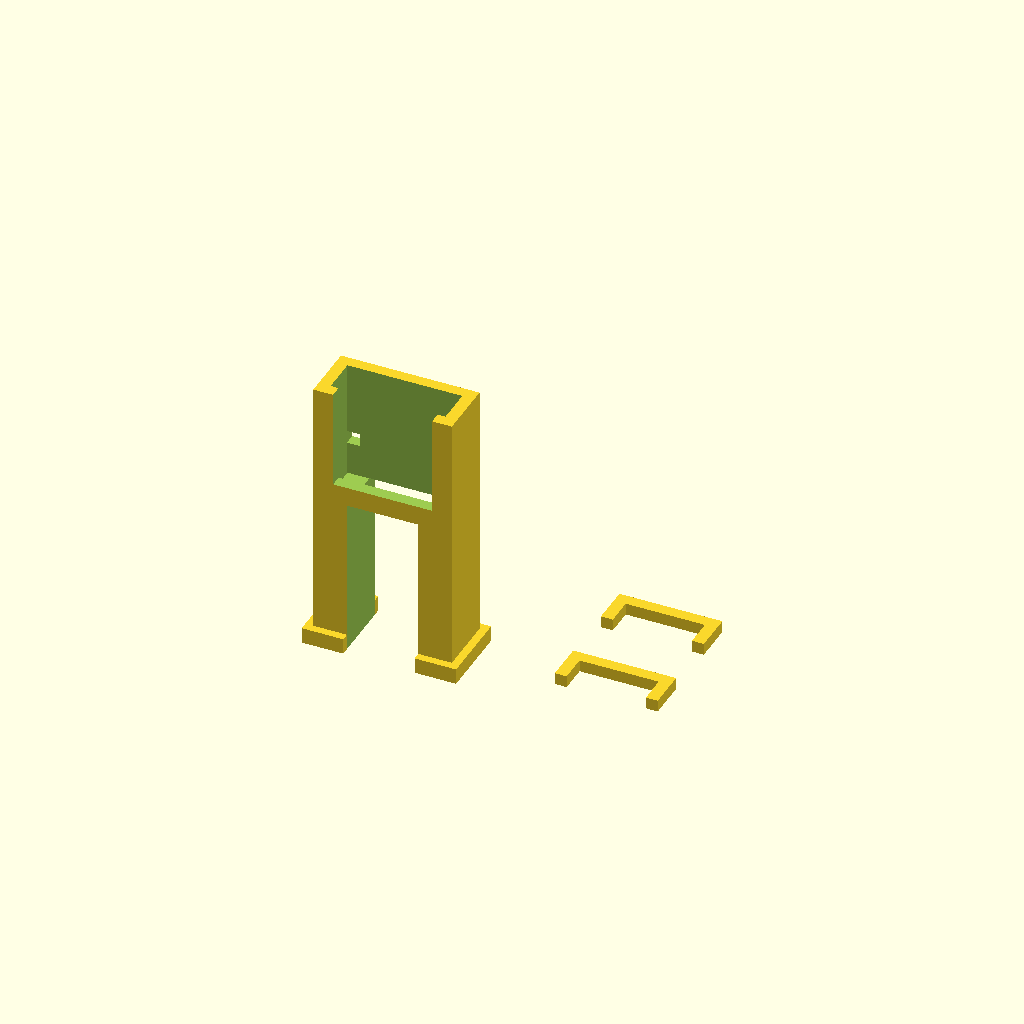
Cell 1 — every parameter at its default value.
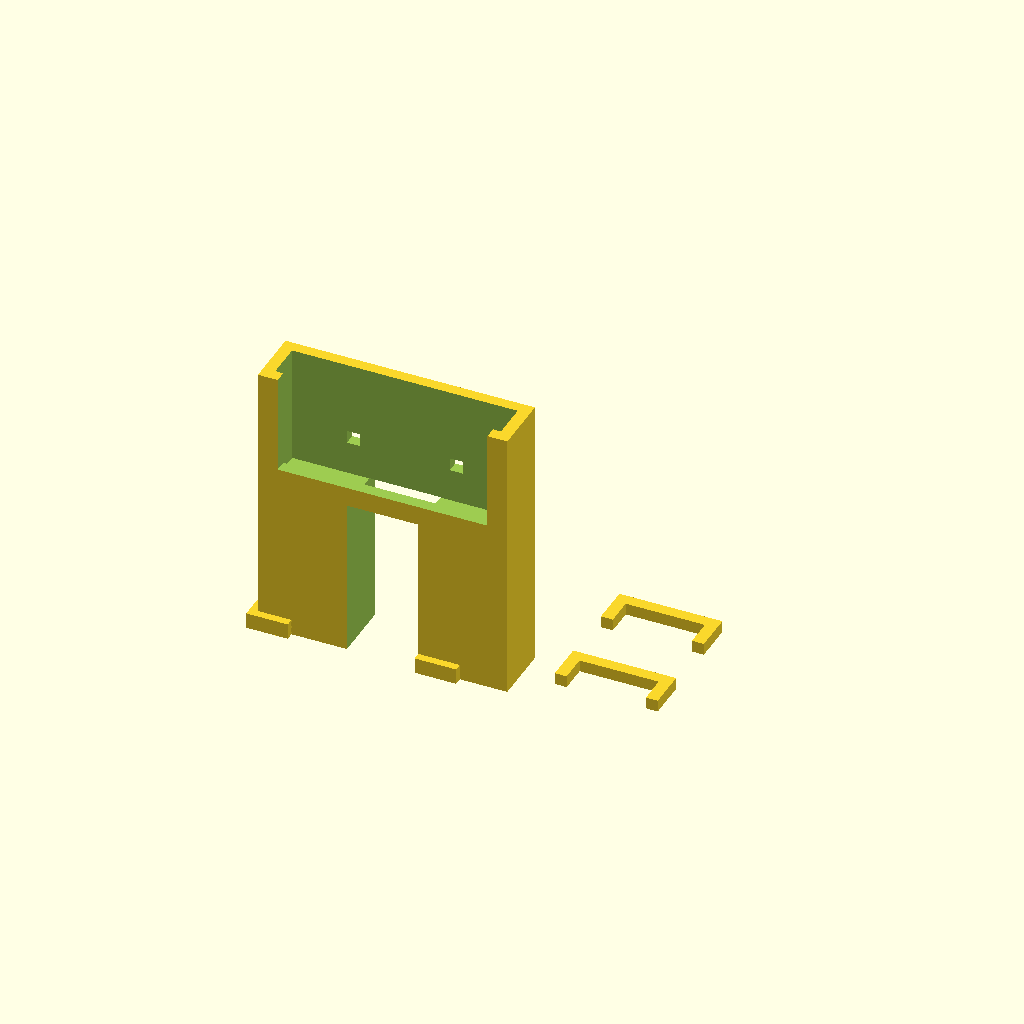
Cell 2: boitier_largeur = 56 (everything else at default).
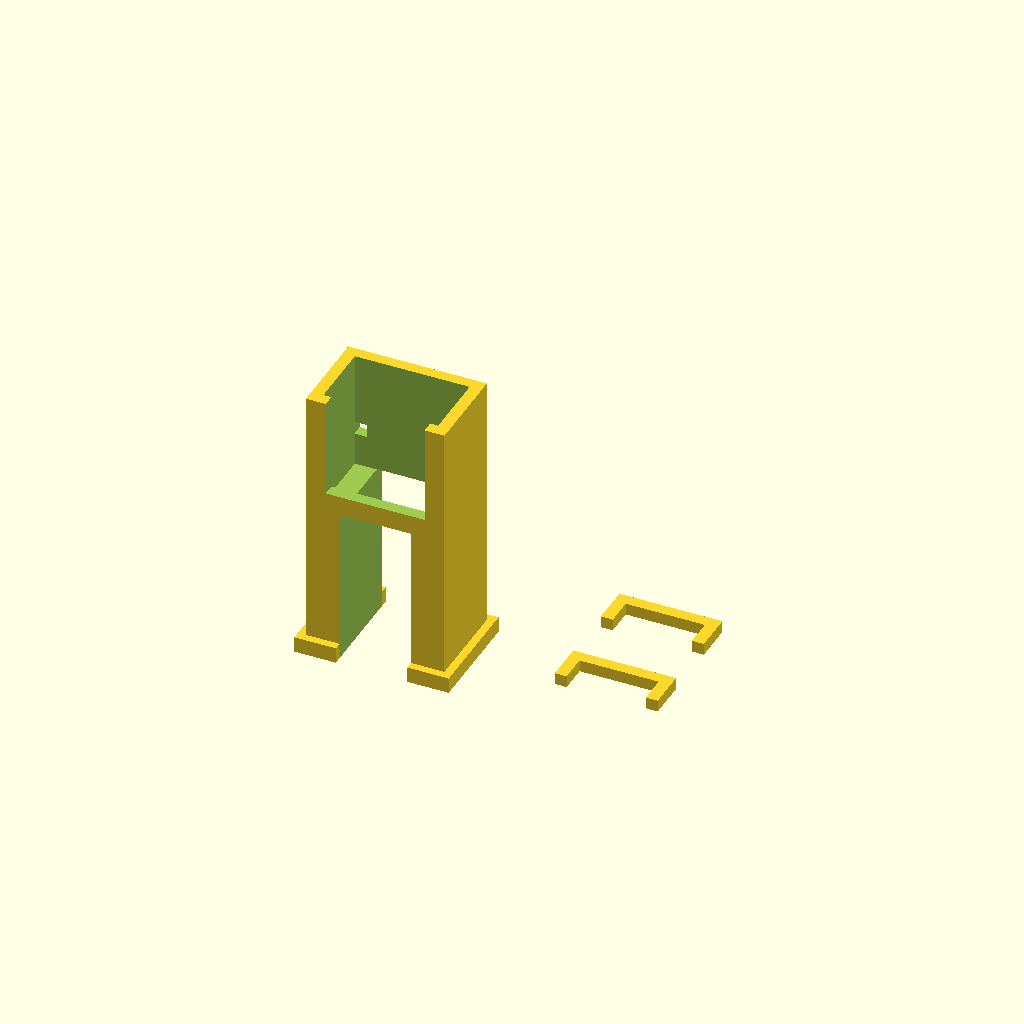
Cell 3 — boitier_epaisseur set to 16, the other parameters unchanged.
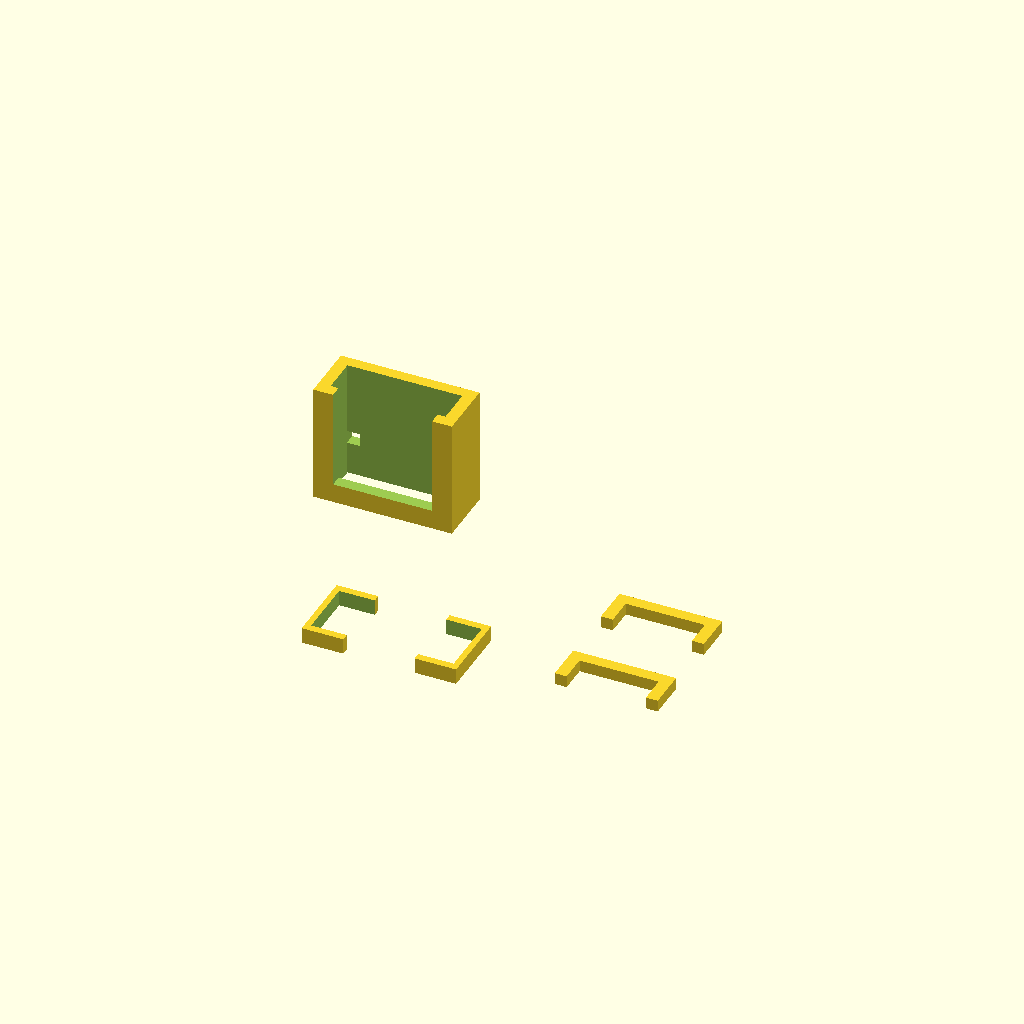
Cell 4: largeur_prise_usb = 36 (everything else at default).
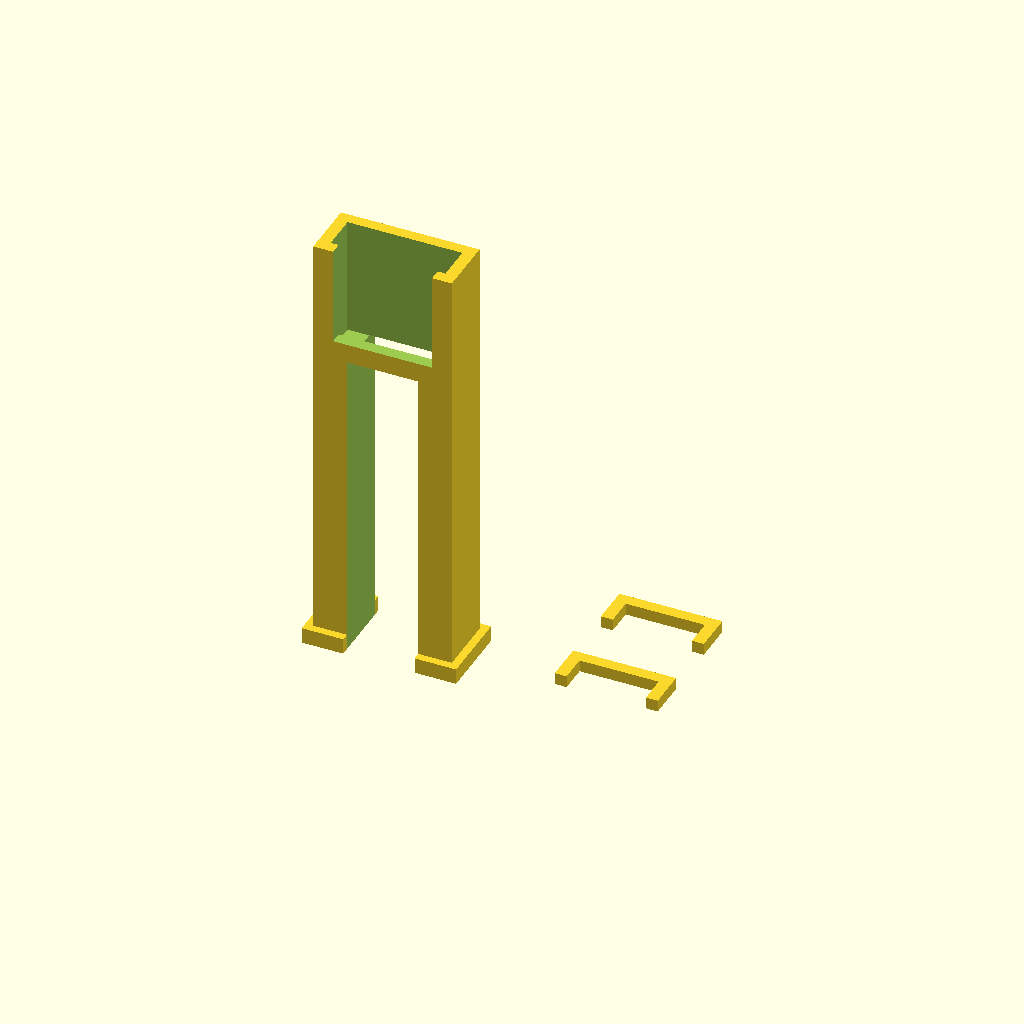
Cell 5: hauteur_passage_usb = 80 (everything else at default).
One fixed orthographic camera (rotation 55°, 0°, 25°; colour scheme Cornfield) for every cell.
Source of the model, docs/3d/supportEsp32-c3Oled.scad:
// ====================================================
// SUPPORT ESP32-C3 SUR PIEDS + DEUX TROUS DE CROCHETS
// ====================================================

// --- PARAMÈTRES DU BOÎTIER ---
boitier_largeur = 28; // Largeur du boîtier (mm)
boitier_epaisseur = 8; // Épaisseur du boîtier (mm)

// --- PARAMÈTRES DU PASSAGE USB-C ---
largeur_prise_usb = 18; // Largeur d'ouverture USB
hauteur_passage_usb = 40;// Espace sous le boîtier

// --- PARAMÈTRES DU SUPPORT ET PIEDS ---
marge = 1.0; // Jeu d'insertion
epaisseur_paroi = 3.0; // Épaisseur des parois
marge_socle = 4; // Débord des pieds pour la stabilité

// --- PARAMÈTRES DES CROCHETS ---
section_crochet = 3; // Section (4x4mm)
branche_courte = (epaisseur_paroi*2) + 4; // Longueur insérée
branche_longue = 26; // Longueur d'accroche
jeu = 0.3; // Tolérance d'assemblage
position_depart_trou_crochet = 13;

$fn = 40;

// ====================================================
// ASSEMBLAGE
// ====================================================

// 1. Support vertical
support_esp32_simplifie();

// 2. Les 2 crochets à côté
translate([40, 0, 0]) piece_en_u();
translate([40, 25, 0]) piece_en_u();


// ====================================================
// MODULES DE CONCEPTION
// ====================================================

module support_esp32_simplifie() {
    l_int = boitier_largeur + marge;
    e_int = boitier_epaisseur + marge;

    l_ext = l_int + 2 * epaisseur_paroi;
    e_ext = e_int + 2 * epaisseur_paroi;
    h_totale = hauteur_passage_usb + 30;

    difference() {
        union() {
            // Corps du support vertical
            translate([-l_ext/2, -e_ext/2, 0])
                cube([l_ext, e_ext, h_totale]);

            // 2 Pieds simples
            translate([-(l_ext + marge_socle)/2, -(e_ext + marge_socle)/2, 0])
                cube([10.5, e_ext + marge_socle, 4]);
            
            translate([9, -(e_ext + marge_socle)/2, 0])
                cube([10.5, e_ext + marge_socle, 4]);
        }

        // --- 1. LOGEMENT INTERNE ESP32 ---
        translate([-l_int/2, -e_int/2, hauteur_passage_usb])
            cube([l_int, e_int + 0.1, 30 + 0.1]);

        // --- 2. DÉCOUPE ÉCRAN FACADE AVANT ---
        translate([-(l_int - 4)/2, -e_ext/2 - 0.1, hauteur_passage_usb + 5])
            cube([l_int - 4, epaisseur_paroi + 0.2, 25 + 0.1]);

        // --- 3. DÉCOUPE TOTALEMENT VIDE USB-C (TRAVERSE DE HAUT EN BAS) ---
        // Évide tout le centre jusqu'au sol (0 en Z)
        translate([-largeur_prise_usb/2, -e_ext/2 - 0.1, -0.1])
            cube([largeur_prise_usb, e_ext + 0.2, hauteur_passage_usb + 0.2]);

        // --- 4. TROU HAUT / DROITE ---
        translate([position_depart_trou_crochet, e_ext/2 + 0.1, 50])
            trou_crochet();

        // --- 5. TROU HAUT / GAUCHE ---
        translate([position_depart_trou_crochet-branche_longue, e_ext/2 + 0.1, 50])
            trou_crochet();
        
        // --- 6. TROU BAS / DROITE ---
        translate([position_depart_trou_crochet, e_ext/2 + 0.1, 10])
            trou_crochet();
        
        // --- 7. TROU BAS / GAUCHE ---
        translate([position_depart_trou_crochet-branche_longue, e_ext/2 + 0.1, 10])
            trou_crochet();
    }
}

module piece_en_u() {
    union() {
        // 1. Première branche courte (votre premier bloc)
        cube([section_crochet, branche_courte, section_crochet]);
        
        // 2. Branche longue (la base du U)
        translate([0, branche_courte - section_crochet, 0])
            cube([branche_longue, section_crochet, section_crochet]);    
        
        // 3. Deuxième branche courte (le retour pour former le U)
        translate([branche_longue - section_crochet, 0, 0])
            cube([section_crochet, branche_courte, section_crochet]);
    }
}

module trou_crochet() {
    // Trou carré traversant la paroi arrière d'arrière en avant
    translate([-(section_crochet + jeu)/2, -epaisseur_paroi - 0.2, -(section_crochet + jeu)/2])
        cube([
            section_crochet + jeu, 
            epaisseur_paroi + 0.4, 
            section_crochet + jeu
        ]);
}
Customizer parameters (derived from the source; name, type, default, range or options):
boitier_largeur: number, default 28
boitier_epaisseur: number, default 8
largeur_prise_usb: number, default 18
hauteur_passage_usb: number, default 40
marge: number, default 1
epaisseur_paroi: number, default 3
marge_socle: number, default 4
section_crochet: number, default 3
branche_longue: number, default 26
jeu: number, default 0.3
position_depart_trou_crochet: number, default 13
